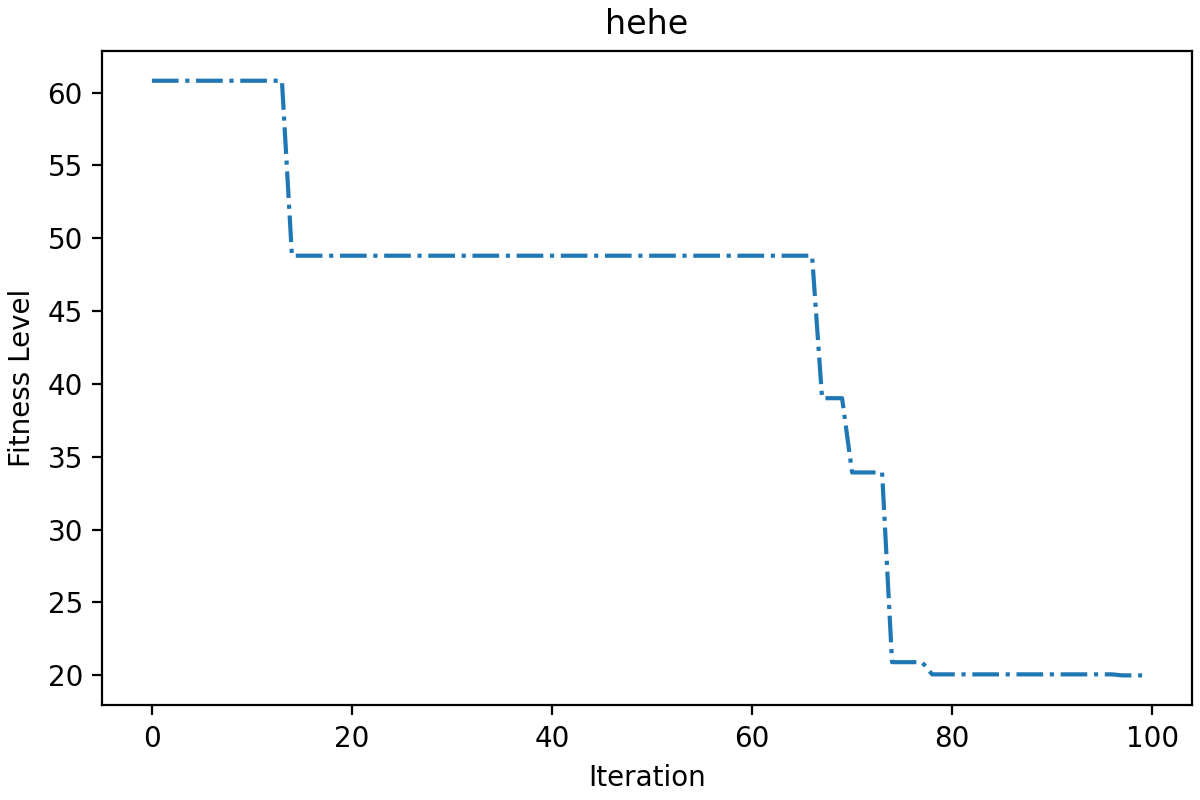

Data behind this chart, as committed beside it:
iterations, fitness_level
0, 60.81
1, 60.81
2, 60.81
3, 60.81
4, 60.81
5, 60.81
6, 60.81
7, 60.81
8, 60.81
9, 60.81
10, 60.81
11, 60.81
12, 60.81
13, 60.81
14, 48.8
15, 48.8
16, 48.8
17, 48.8
18, 48.8
19, 48.8
20, 48.8
21, 48.8
22, 48.8
23, 48.8
24, 48.8
25, 48.8
26, 48.8
27, 48.8
28, 48.8
29, 48.8
30, 48.8
31, 48.8
32, 48.8
33, 48.8
34, 48.8
35, 48.8
36, 48.8
37, 48.8
38, 48.8
39, 48.8
40, 48.8
41, 48.8
42, 48.8
43, 48.8
44, 48.8
45, 48.8
46, 48.8
47, 48.8
48, 48.8
49, 48.8
50, 48.8
51, 48.8
52, 48.8
53, 48.8
54, 48.8
55, 48.8
56, 48.8
57, 48.8
58, 48.8
59, 48.8
... 40 more rows
